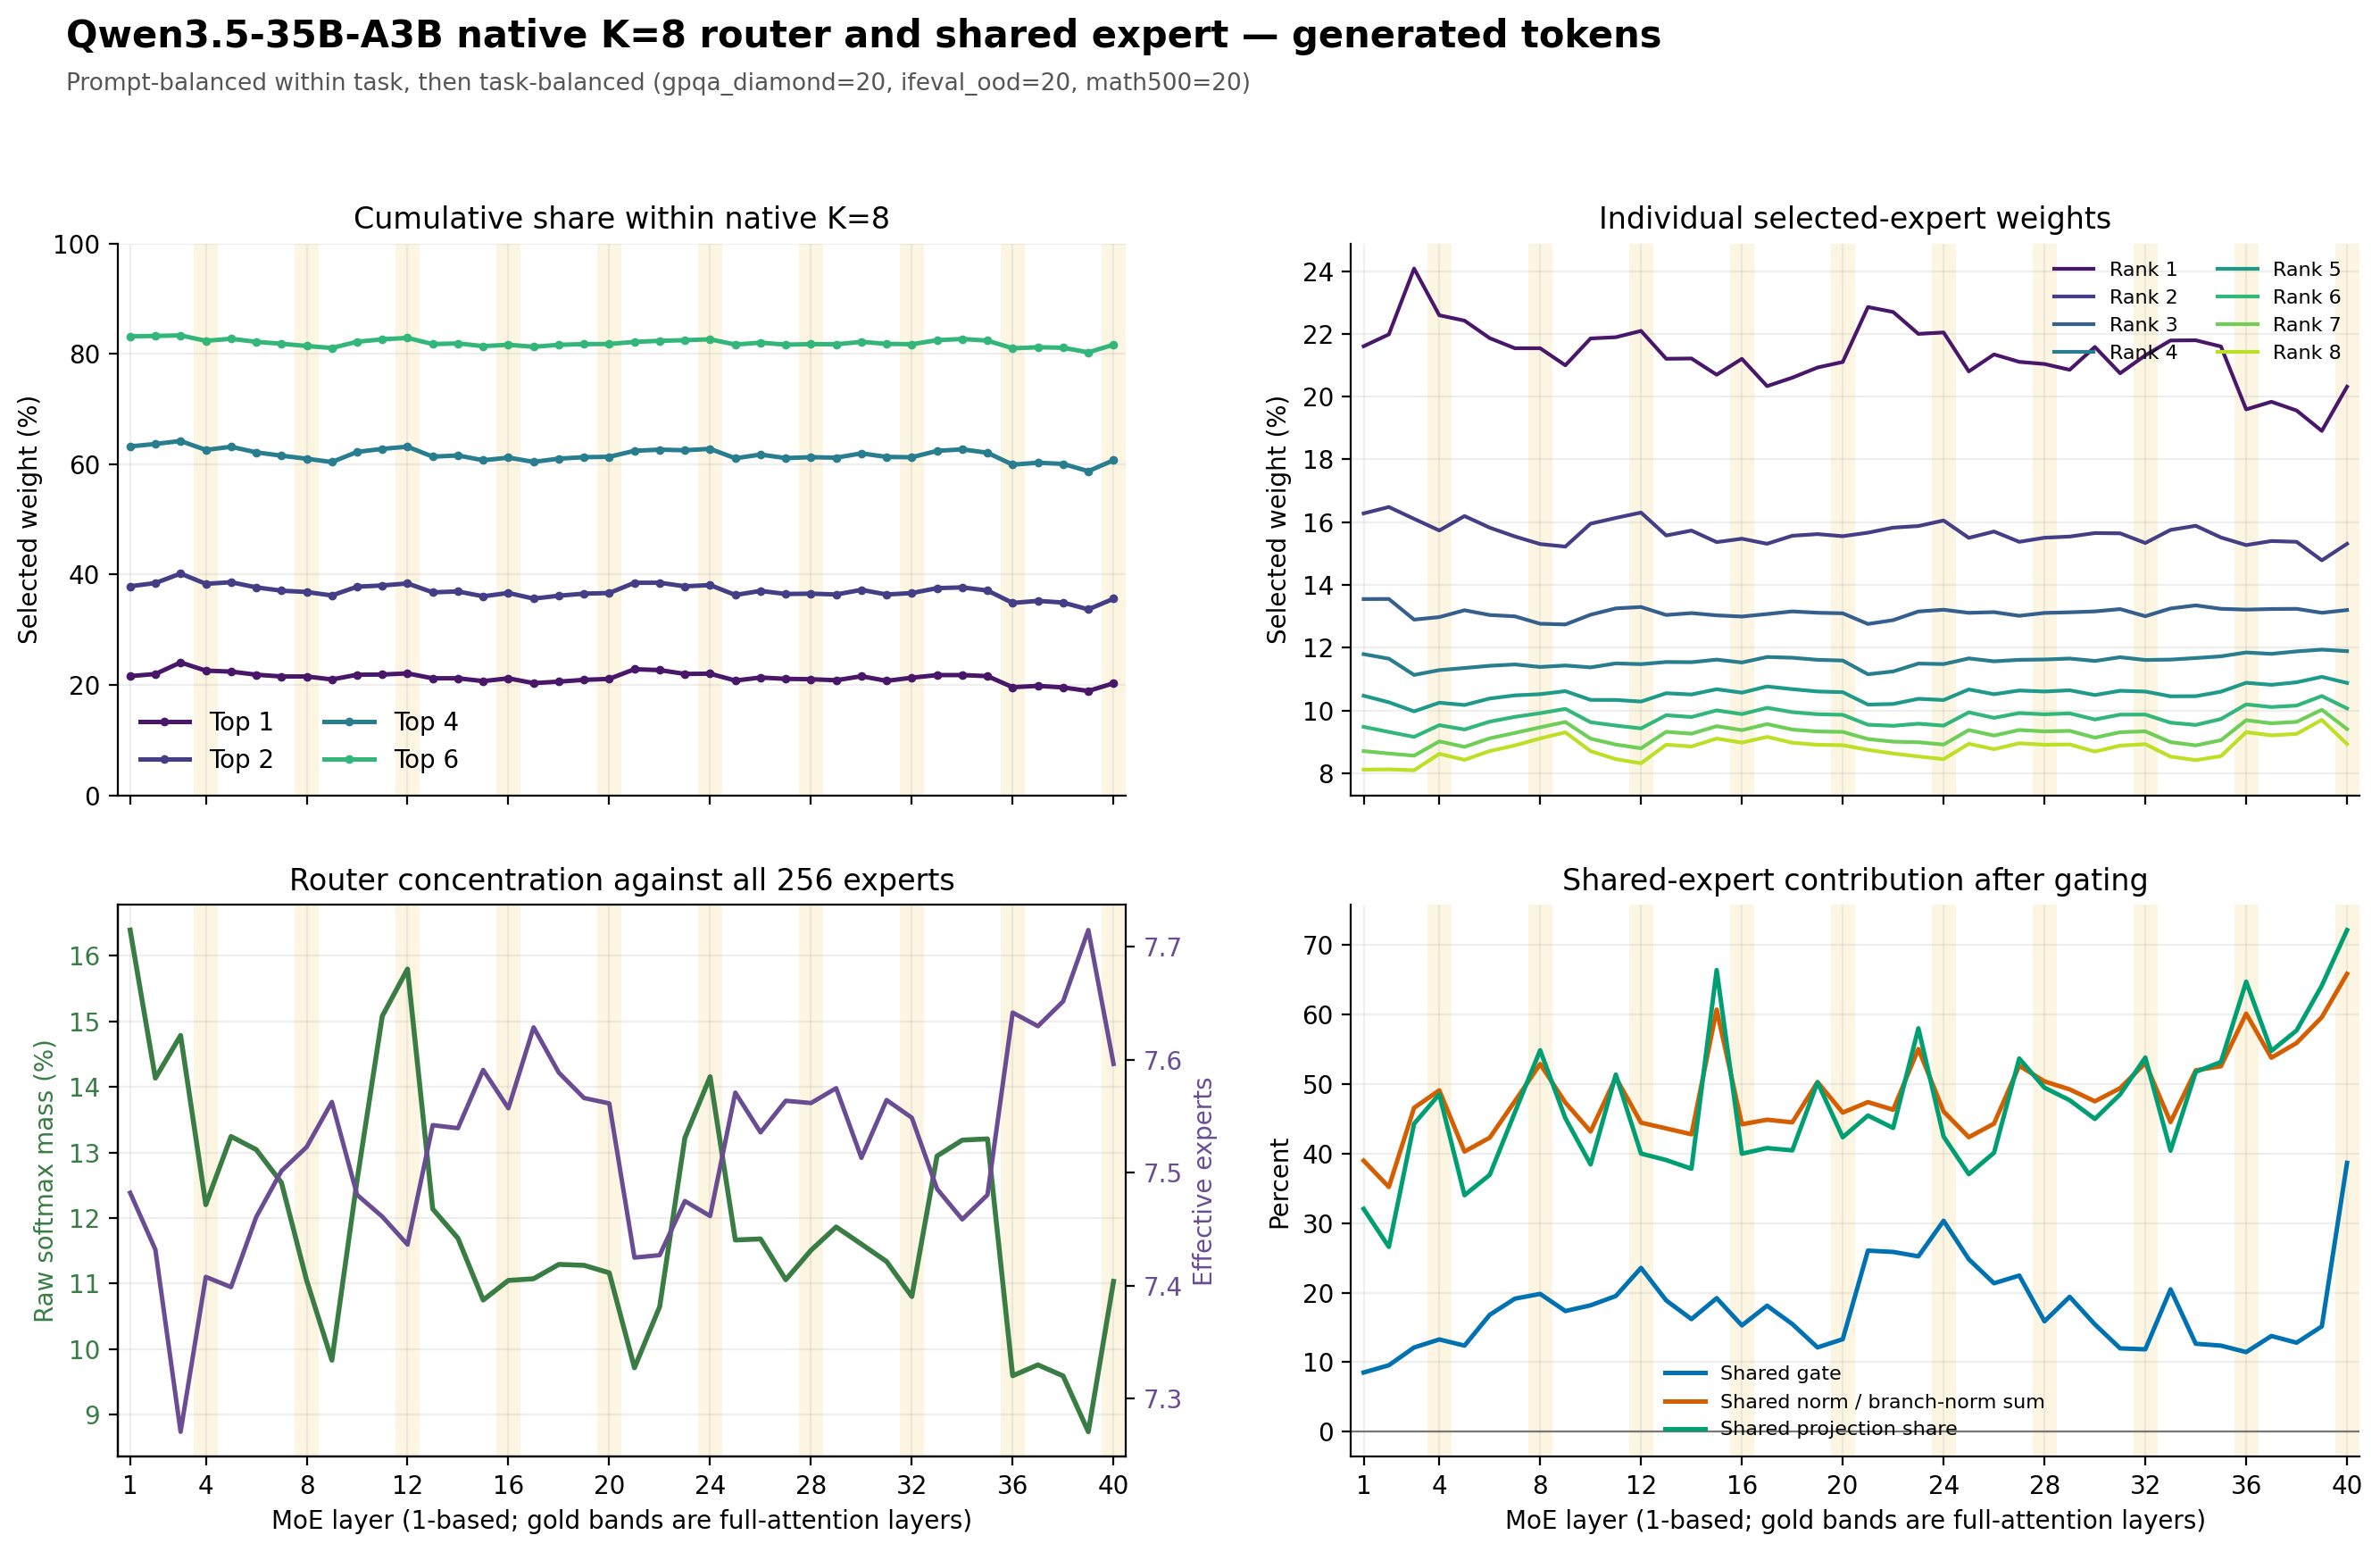

The data file committed next to this chart (first rows):
layer, layer_type, selected_rank_1_weight, selected_rank_2_weight, selected_rank_3_weight, selected_rank_4_weight, selected_rank_5_weight, selected_rank_6_weight, selected_rank_7_weight, selected_rank_8_weight, selected_top_1_cumulative_share, selected_top_2_cumulative_share, selected_top_3_cumulative_share, selected_top_4_cumulative_share, selected_top_5_cumulative_share, selected_top_6_cumulative_share, selected_top_7_cumulative_share, selected_top_8_cumulative_share, raw_top8_mass, full_entropy, full_effective_experts, selected_entropy, selected_effective_experts, rank8_rank9_probability_gap
1, linear_attention, 0.2161, 0.1628, 0.1355, 0.1179, 0.1047, 0.09478, 0.08706, 0.08115, 0.2161, 0.3789, 0.5144, 0.6323, 0.737, 0.8318, 0.9188, 1, 0.1639, 5.16, 176.3, 2.011, 7.482, 0.0008189
2, linear_attention, 0.2199, 0.1648, 0.1355, 0.1165, 0.1026, 0.09315, 0.08629, 0.08123, 0.2199, 0.3847, 0.5202, 0.6367, 0.7393, 0.8325, 0.9188, 1, 0.1413, 5.249, 191.8, 2.003, 7.432, 0.0006027
3, linear_attention, 0.2408, 0.1611, 0.129, 0.1113, 0.09972, 0.09158, 0.0856, 0.08094, 0.2408, 0.4019, 0.5308, 0.6422, 0.7419, 0.8335, 0.9191, 1, 0.1478, 5.216, 186.8, 1.977, 7.271, 0.0005858
4, full_attention, 0.2259, 0.1574, 0.1298, 0.1129, 0.1025, 0.09531, 0.09014, 0.08617, 0.2259, 0.3833, 0.513, 0.6259, 0.7284, 0.8237, 0.9138, 1, 0.122, 5.29, 200.1, 1.997, 7.408, 0.0004247
5, linear_attention, 0.2242, 0.162, 0.1319, 0.1135, 0.1017, 0.09394, 0.0884, 0.08427, 0.2242, 0.3862, 0.5181, 0.6316, 0.7334, 0.8273, 0.9157, 1, 0.1324, 5.238, 189.8, 1.998, 7.399, 0.0004707
6, linear_attention, 0.2186, 0.1583, 0.1304, 0.1142, 0.1038, 0.09645, 0.09112, 0.08707, 0.2186, 0.3769, 0.5073, 0.6216, 0.7254, 0.8218, 0.9129, 1, 0.1304, 5.252, 192.9, 2.007, 7.461, 0.0004895
7, linear_attention, 0.2154, 0.1554, 0.13, 0.1147, 0.1048, 0.09795, 0.09285, 0.08886, 0.2154, 0.3709, 0.5009, 0.6155, 0.7203, 0.8183, 0.9111, 1, 0.1254, 5.268, 195.8, 2.012, 7.502, 0.0004672
8, full_attention, 0.2154, 0.153, 0.1276, 0.1139, 0.1052, 0.09914, 0.09463, 0.09108, 0.2154, 0.3685, 0.4961, 0.61, 0.7151, 0.8143, 0.9089, 1, 0.1105, 5.323, 206.4, 2.015, 7.523, 0.0003756
9, linear_attention, 0.21, 0.1522, 0.1274, 0.1143, 0.1062, 0.1005, 0.09633, 0.09304, 0.21, 0.3622, 0.4896, 0.604, 0.7101, 0.8106, 0.907, 1, 0.09832, 5.361, 213.8, 2.021, 7.563, 0.0003248
10, linear_attention, 0.2186, 0.1595, 0.1305, 0.1137, 0.1034, 0.09625, 0.09102, 0.08704, 0.2186, 0.3781, 0.5086, 0.6223, 0.7257, 0.8219, 0.913, 1, 0.1258, 5.265, 196.2, 2.01, 7.481, 0.0004994
11, linear_attention, 0.2189, 0.1614, 0.1325, 0.115, 0.1034, 0.09519, 0.08914, 0.08449, 0.2189, 0.3803, 0.5128, 0.6278, 0.7312, 0.8264, 0.9155, 1, 0.1508, 5.176, 179.6, 2.008, 7.461, 0.0006495
12, full_attention, 0.221, 0.1631, 0.133, 0.1148, 0.1028, 0.09428, 0.08795, 0.08317, 0.221, 0.384, 0.517, 0.6318, 0.7346, 0.8289, 0.9168, 1, 0.158, 5.138, 172.3, 2.004, 7.436, 0.0006615
13, linear_attention, 0.2121, 0.1558, 0.1304, 0.1154, 0.1055, 0.09849, 0.0932, 0.08911, 0.2121, 0.3678, 0.4983, 0.6137, 0.7192, 0.8177, 0.9109, 1, 0.1214, 5.271, 195.6, 2.019, 7.542, 0.0004417
14, linear_attention, 0.2122, 0.1573, 0.131, 0.1154, 0.1051, 0.0979, 0.09259, 0.08851, 0.2122, 0.3695, 0.5005, 0.6159, 0.721, 0.8189, 0.9115, 1, 0.1169, 5.283, 197.7, 2.019, 7.54, 0.0004224
15, linear_attention, 0.207, 0.1537, 0.1303, 0.1162, 0.1068, 0.1, 0.09499, 0.09105, 0.207, 0.3606, 0.491, 0.6072, 0.7139, 0.814, 0.9089, 1, 0.1075, 5.33, 207.4, 2.025, 7.591, 0.0003795
16, full_attention, 0.2121, 0.1547, 0.1299, 0.1153, 0.1057, 0.09884, 0.09374, 0.08975, 0.2121, 0.3668, 0.4967, 0.612, 0.7177, 0.8165, 0.9102, 1, 0.1105, 5.32, 205.3, 2.021, 7.557, 0.0003935
17, linear_attention, 0.2034, 0.1531, 0.1307, 0.117, 0.1077, 0.1008, 0.09566, 0.09159, 0.2034, 0.3565, 0.4872, 0.6042, 0.7119, 0.8127, 0.9084, 1, 0.1107, 5.307, 202.7, 2.031, 7.629, 0.0004021
18, linear_attention, 0.2061, 0.1557, 0.1316, 0.1168, 0.1068, 0.09946, 0.09392, 0.08972, 0.2061, 0.3617, 0.4933, 0.6101, 0.7169, 0.8164, 0.9103, 1, 0.1129, 5.305, 202.1, 2.025, 7.589, 0.0004129
19, linear_attention, 0.2093, 0.1562, 0.1311, 0.1161, 0.1061, 0.09881, 0.09331, 0.08906, 0.2093, 0.3655, 0.4966, 0.6128, 0.7188, 0.8176, 0.9109, 1, 0.1128, 5.311, 203.4, 2.022, 7.566, 0.0004284
20, full_attention, 0.2111, 0.1555, 0.131, 0.1159, 0.1058, 0.09861, 0.09318, 0.08893, 0.2111, 0.3666, 0.4975, 0.6135, 0.7193, 0.8179, 0.9111, 1, 0.1116, 5.32, 205.2, 2.022, 7.561, 0.0004181
21, linear_attention, 0.2286, 0.1567, 0.1276, 0.1115, 0.1019, 0.09546, 0.0909, 0.08745, 0.2286, 0.3852, 0.5128, 0.6243, 0.7262, 0.8217, 0.9126, 1, 0.09717, 5.379, 217.5, 2.002, 7.425, 0.000303
22, linear_attention, 0.227, 0.1583, 0.1288, 0.1124, 0.1021, 0.09511, 0.09006, 0.08629, 0.227, 0.3853, 0.514, 0.6265, 0.7285, 0.8237, 0.9137, 1, 0.1065, 5.341, 209.8, 2.002, 7.427, 0.0003426
23, linear_attention, 0.22, 0.1588, 0.1316, 0.1149, 0.1037, 0.09578, 0.08987, 0.08534, 0.22, 0.3788, 0.5103, 0.6253, 0.729, 0.8248, 0.9147, 1, 0.1322, 5.234, 189.1, 2.009, 7.475, 0.0005235
24, full_attention, 0.2205, 0.1605, 0.1321, 0.1148, 0.1033, 0.09517, 0.08913, 0.08449, 0.2205, 0.381, 0.5131, 0.6279, 0.7312, 0.8264, 0.9155, 1, 0.1415, 5.188, 180.9, 2.008, 7.462, 0.000575
25, linear_attention, 0.2081, 0.155, 0.1311, 0.1166, 0.1067, 0.0994, 0.09376, 0.08937, 0.2081, 0.3631, 0.4942, 0.6108, 0.7175, 0.8169, 0.9106, 1, 0.1166, 5.28, 197.6, 2.023, 7.571, 0.0004566
26, linear_attention, 0.2135, 0.157, 0.1313, 0.1157, 0.1052, 0.09764, 0.092, 0.08768, 0.2135, 0.3705, 0.5018, 0.6175, 0.7227, 0.8203, 0.9123, 1, 0.1168, 5.287, 198.8, 2.018, 7.536, 0.0004353
27, linear_attention, 0.2111, 0.1537, 0.1302, 0.1161, 0.1064, 0.09917, 0.09378, 0.08955, 0.2111, 0.3648, 0.495, 0.6111, 0.7175, 0.8167, 0.9104, 1, 0.1106, 5.317, 205.1, 2.022, 7.564, 0.000409
28, full_attention, 0.2104, 0.155, 0.1311, 0.1162, 0.106, 0.09878, 0.09332, 0.08907, 0.2104, 0.3655, 0.4965, 0.6128, 0.7188, 0.8176, 0.9109, 1, 0.1151, 5.298, 201.3, 2.021, 7.562, 0.0004378
29, linear_attention, 0.2086, 0.1554, 0.1313, 0.1165, 0.1064, 0.09908, 0.0935, 0.08917, 0.2086, 0.364, 0.4953, 0.6118, 0.7182, 0.8173, 0.9108, 1, 0.1186, 5.273, 196.4, 2.023, 7.575, 0.0004554
30, linear_attention, 0.2158, 0.1565, 0.1316, 0.1158, 0.1049, 0.09712, 0.09133, 0.0869, 0.2158, 0.3724, 0.504, 0.6197, 0.7246, 0.8218, 0.9131, 1, 0.116, 5.295, 200.4, 2.015, 7.513, 0.0004565
31, linear_attention, 0.2075, 0.1565, 0.1323, 0.117, 0.1063, 0.09867, 0.09307, 0.08879, 0.2075, 0.3639, 0.4962, 0.6132, 0.7195, 0.8181, 0.9112, 1, 0.1134, 5.303, 202.1, 2.022, 7.564, 0.0004283
32, full_attention, 0.2132, 0.1534, 0.13, 0.1161, 0.106, 0.09869, 0.09335, 0.08925, 0.2132, 0.3665, 0.4966, 0.6127, 0.7187, 0.8174, 0.9107, 1, 0.108, 5.325, 206.3, 2.019, 7.549, 0.0003891
33, linear_attention, 0.2179, 0.1575, 0.1325, 0.1162, 0.1045, 0.09611, 0.08991, 0.0853, 0.2179, 0.3755, 0.508, 0.6242, 0.7287, 0.8248, 0.9147, 1, 0.1294, 5.221, 186.3, 2.011, 7.486, 0.0005323
34, linear_attention, 0.218, 0.1588, 0.1335, 0.1167, 0.1045, 0.09539, 0.08887, 0.08418, 0.218, 0.3768, 0.5103, 0.627, 0.7316, 0.8269, 0.9158, 1, 0.1319, 5.217, 185.7, 2.007, 7.459, 0.0005381
35, linear_attention, 0.216, 0.1551, 0.1324, 0.1173, 0.106, 0.09728, 0.09052, 0.08544, 0.216, 0.3711, 0.5035, 0.6208, 0.7268, 0.824, 0.9146, 1, 0.1321, 5.213, 184.9, 2.009, 7.48, 0.0005967
36, full_attention, 0.196, 0.1527, 0.1321, 0.1185, 0.1088, 0.1019, 0.09689, 0.09308, 0.196, 0.3486, 0.4808, 0.5993, 0.7081, 0.81, 0.9069, 1, 0.09595, 5.375, 216.7, 2.032, 7.642, 0.0003259
37, linear_attention, 0.1984, 0.154, 0.1323, 0.118, 0.1082, 0.1011, 0.09591, 0.09208, 0.1984, 0.3524, 0.4847, 0.6027, 0.7109, 0.812, 0.9079, 1, 0.09761, 5.345, 210.1, 2.031, 7.63, 0.0003376
38, linear_attention, 0.1956, 0.1537, 0.1324, 0.1188, 0.109, 0.1016, 0.09637, 0.09255, 0.1956, 0.3493, 0.4817, 0.6005, 0.7095, 0.8111, 0.9074, 1, 0.09593, 5.354, 211.9, 2.034, 7.652, 0.0003171
39, linear_attention, 0.1891, 0.1478, 0.1311, 0.1194, 0.1107, 0.1046, 0.1002, 0.09701, 0.1891, 0.3369, 0.4681, 0.5875, 0.6982, 0.8028, 0.903, 1, 0.08741, 5.357, 212.3, 2.042, 7.715, 0.000246
40, full_attention, 0.2032, 0.1531, 0.132, 0.1189, 0.1088, 0.1006, 0.09407, 0.0893, 0.2032, 0.3563, 0.4883, 0.6072, 0.716, 0.8166, 0.9107, 1, 0.1103, 5.282, 197.5, 2.026, 7.596, 0.0004919
